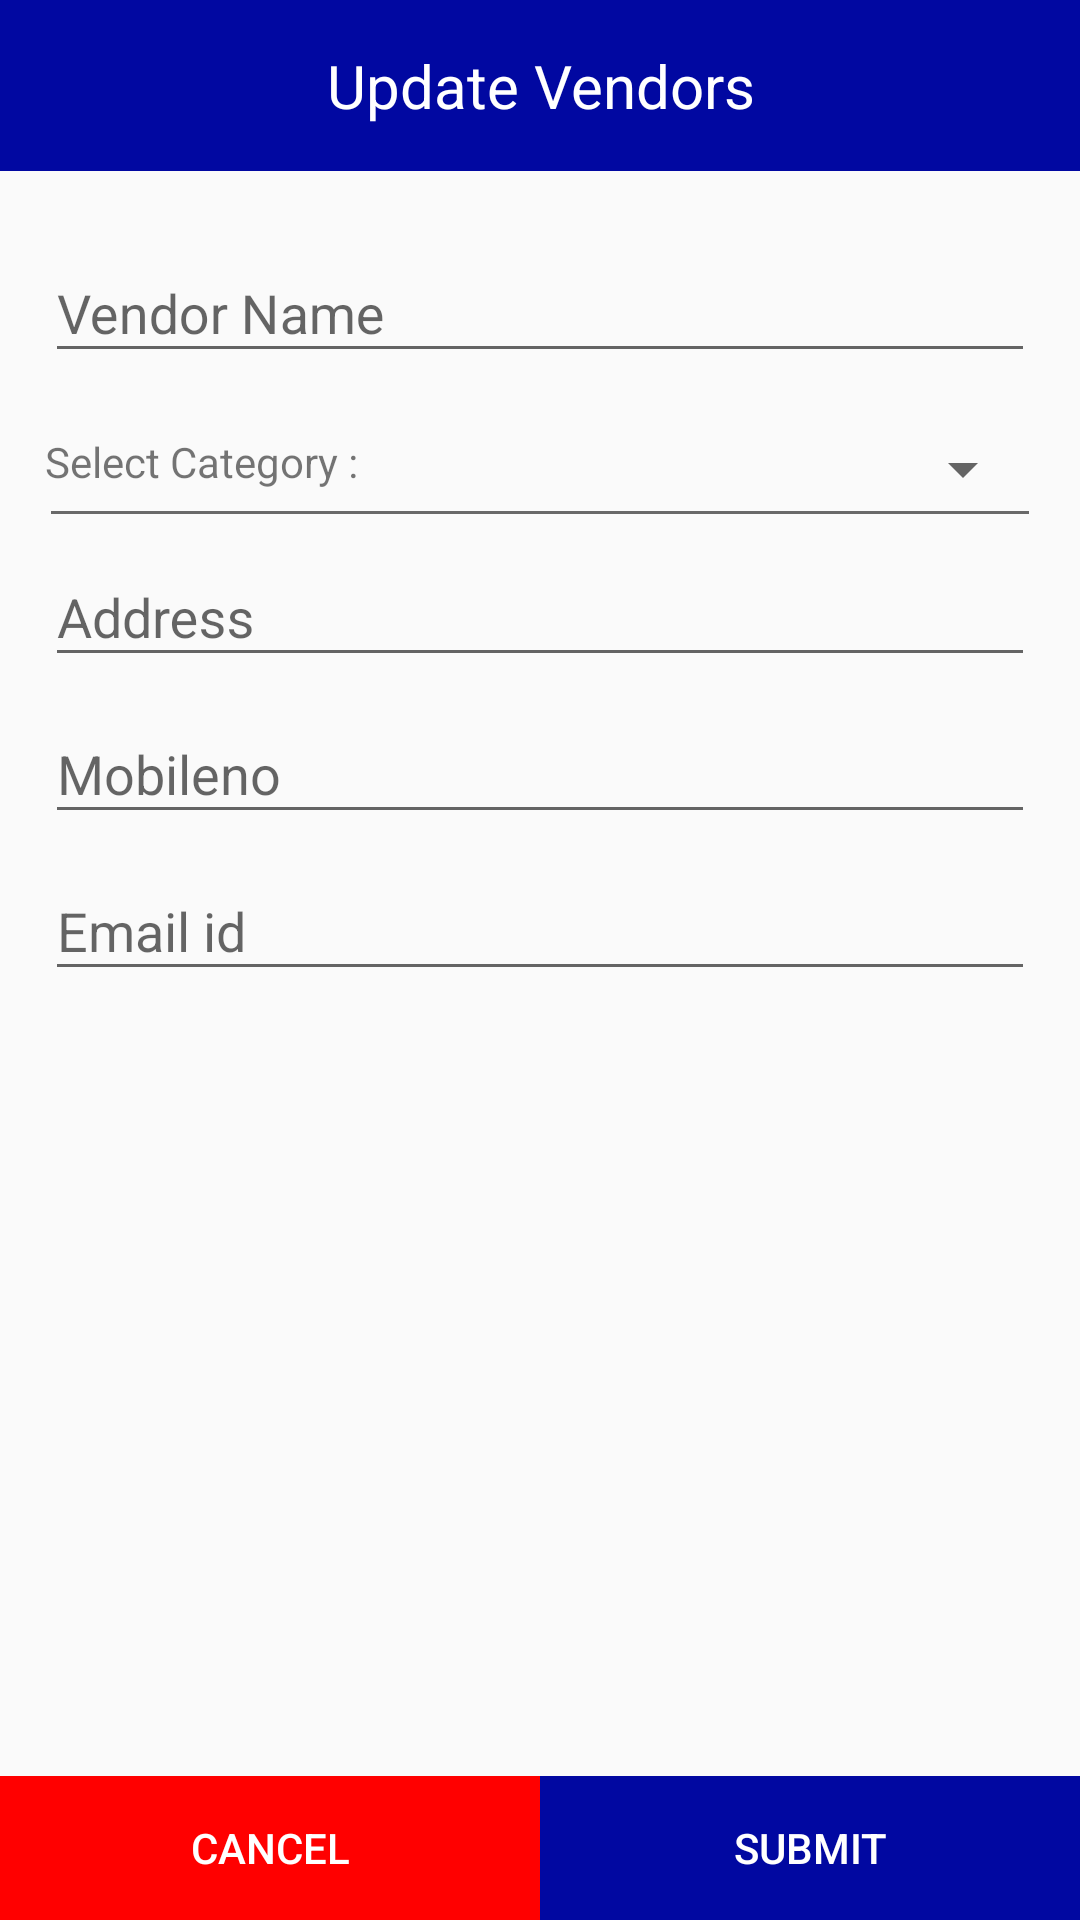

Reconstruct the res/layout file that produces this screen, plus the resources it refers to.
<!-- AndroidManifest.xml: application theme AppTheme -->
<!-- res/layout/edit_vendor_dialog.xml -->
<?xml version="1.0" encoding="utf-8"?>
<RelativeLayout xmlns:android="http://schemas.android.com/apk/res/android"
    android:layout_width="match_parent"
    android:layout_height="match_parent"
    android:orientation="vertical">
    <LinearLayout
        android:id="@+id/ll_header"
        android:layout_width="match_parent"
        android:layout_height="wrap_content"
        android:gravity="center_vertical"
        android:background="@color/colorPrimary"
        android:orientation="vertical">

        <TextView
            android:layout_width="match_parent"
            android:layout_height="wrap_content"
            android:layout_gravity="center"
            android:padding="15dp"
            android:gravity="center"
            android:textSize="20sp"
            android:textColor="@color/white"
            android:text="Update Vendors" />


    </LinearLayout>
    <LinearLayout
        android:layout_width="match_parent"
        android:layout_height="wrap_content"
        android:padding="15dp"
        android:layout_below="@+id/ll_header"
        android:gravity="center_vertical"
        android:orientation="vertical">


        <com.google.android.material.textfield.TextInputLayout
            android:layout_width="match_parent"
            android:layout_height="wrap_content">
            <EditText
                android:id="@+id/tv_name"
                android:layout_width="match_parent"
                android:layout_height="wrap_content"
                android:imeOptions="actionNext"
                android:hint="Vendor Name">
            </EditText>
        </com.google.android.material.textfield.TextInputLayout>
        <LinearLayout
            android:layout_width="match_parent"
            android:layout_height="match_parent"
            android:layout_marginTop="@dimen/top_20"
            android:orientation="horizontal">
            <TextView
                android:layout_width="wrap_content"
                android:layout_height="wrap_content"
                android:text="Select Category :  "/>

            <Spinner
                android:id="@+id/category"
                android:layout_width="match_parent"
                android:layout_height="wrap_content"/>
        </LinearLayout>
        <View
            android:layout_width="match_parent"
            android:layout_height="1dp"
            android:layout_margin="2dp"
            android:background="@color/linecolor" />
        <com.google.android.material.textfield.TextInputLayout
            android:layout_width="match_parent"
            android:layout_height="wrap_content">
            <EditText
                android:id="@+id/tv_addr"
                android:layout_width="match_parent"
                android:layout_height="wrap_content"
                android:imeOptions="actionNext"
                android:hint="Address">
            </EditText>
        </com.google.android.material.textfield.TextInputLayout>
        <com.google.android.material.textfield.TextInputLayout
            android:layout_width="match_parent"
            android:layout_height="wrap_content">
            <EditText
                android:id="@+id/tv_mobile"
                android:layout_width="match_parent"
                android:layout_height="wrap_content"
                android:imeOptions="actionNext"
                android:inputType="number"
                android:hint="Mobileno">
            </EditText>
        </com.google.android.material.textfield.TextInputLayout>
        <com.google.android.material.textfield.TextInputLayout
            android:layout_width="match_parent"
            android:layout_height="wrap_content">
            <EditText
                android:id="@+id/tv_email"
                android:layout_width="match_parent"
                android:layout_height="wrap_content"
                android:imeOptions="actionNext"
                android:inputType="textEmailAddress"
                android:hint="Email id">
            </EditText>
        </com.google.android.material.textfield.TextInputLayout>

    </LinearLayout>

    <LinearLayout
        android:layout_width="match_parent"
        android:layout_height="wrap_content"
        android:layout_alignParentBottom="true">

        <Button
            android:id="@+id/cancel_btn"
            android:layout_width="0dp"
            android:layout_height="wrap_content"
            android:layout_weight="1"
            android:textColor="@color/white"
            android:background="@color/red_bg"
            android:text="Cancel"/>
        <Button
            android:id="@+id/submit_btn"
            android:layout_width="0dp"
            android:layout_height="wrap_content"
            android:layout_weight="1"
            android:textColor="@color/white"
            android:background="@color/colorPrimary"
            android:text="Submit"/>

    </LinearLayout>
</RelativeLayout>
<!-- resources referenced by this layout -->
<resources>
  <color name="colorPrimary">#0108a1</color>
  <color name="linecolor">#696969</color>
  <color name="red_bg">#ff0000</color>
  <color name="white">#ffffff</color>
  <dimen name="top_20">20dp</dimen>
  <style name="AppTheme" parent="Theme.AppCompat.Light.NoActionBar">
          
          <item name="colorPrimary">@color/colorPrimary</item>
          <item name="colorPrimaryDark">@color/colorPrimary</item>
          <item name="colorAccent">@color/colorAccent</item>
      </style>
  <color name="colorAccent">#32CD32</color>
</resources>
